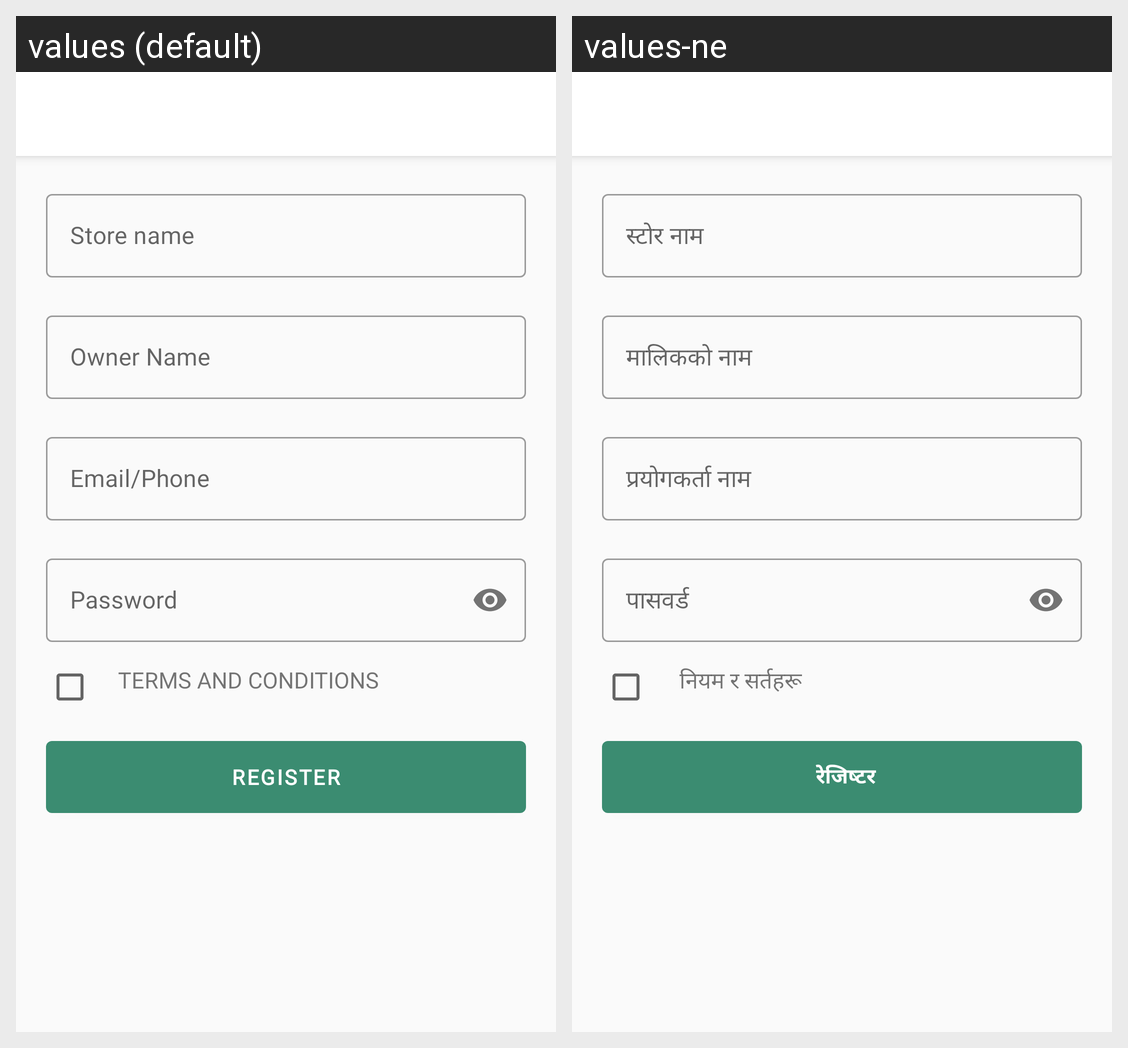

Locale-by-locale string values for the Android screen shown in this grid:
Android screen res/layout/activity_register.xml rendered under 2 locales, left to right: values (default), values-ne. Device: Nexus 5 (rendered at 1080×1920; each locale shown at half size, 540×960, under a caption strip naming it); theme AppTheme.
Strings drawn on this screen, with the default value and each locale's value (text and hints the layout hard-codes, and strings that could not be matched under every locale, appear in the picture but are not listed):

store_name
  values: Store name
  values-ne: स्टोर नाम

owner_name
  values: Owner Name
  values-ne: मालिकको नाम 

username
  values: Email/Phone
  values-ne: प्रयोगकर्ता नाम 

password
  values: Password
  values-ne: पासवर्ड 

terms_and_conditions
  values: Terms and Conditions
  values-ne:  नियम र सर्तहरू

register
  values: Register
  values-ne:  रेजिष्टर
